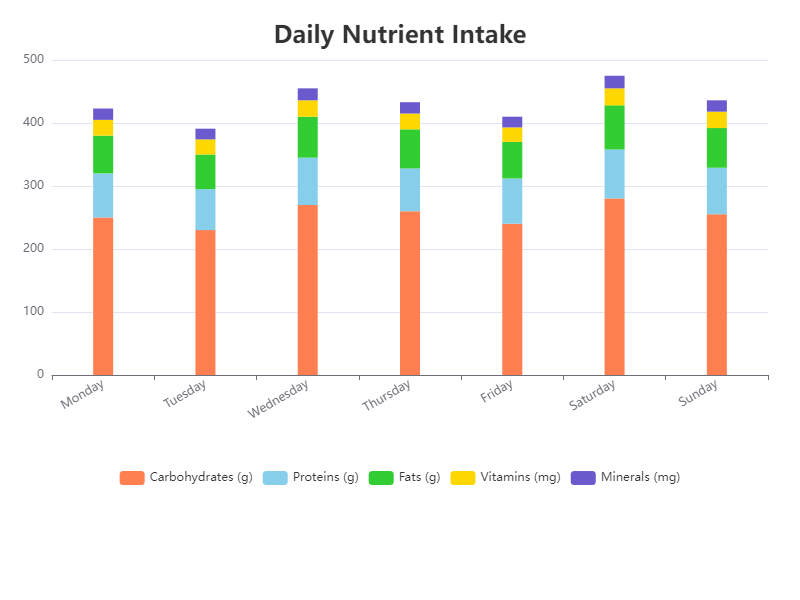

Values plotted in this chart, from the file beside it:
Day, Carbohydrates (g), Proteins (g), Fats (g), Vitamins (mg), Minerals (mg)
Monday, 250, 70, 60, 25, 18
Tuesday, 230, 65, 55, 24, 17
Wednesday, 270, 75, 65, 26, 19
Thursday, 260, 68, 62, 25, 18
Friday, 240, 72, 58, 23, 17
Saturday, 280, 78, 70, 27, 20
Sunday, 255, 74, 63, 26, 18
